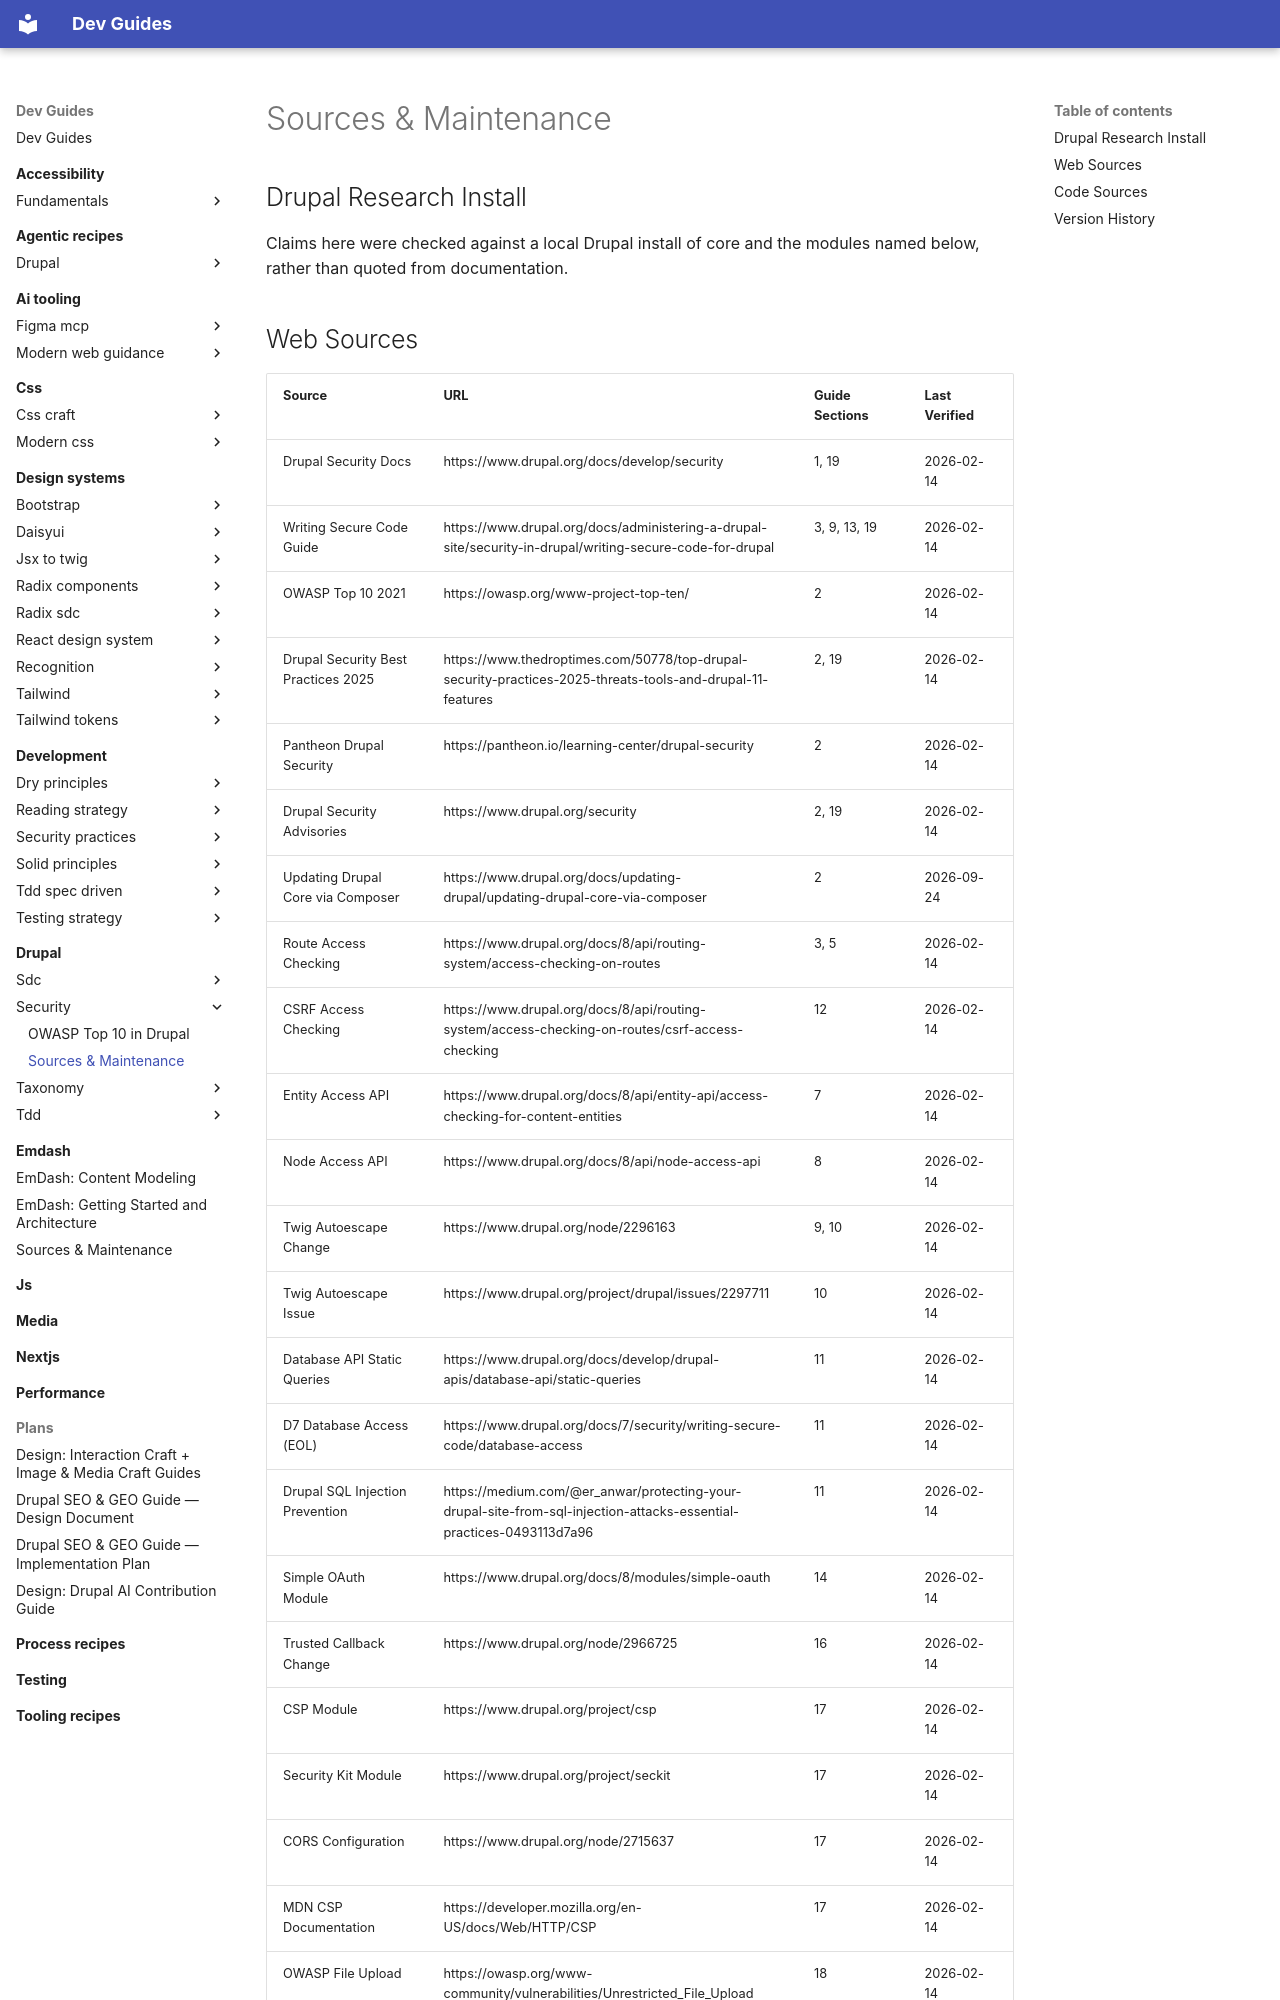

repository: camoa/dev-guides · page: drupal/security/sources-maintenance/index.html · generator: mkdocs

---
description: "Source references and maintenance manifest for the security guides — web sources, code sources, and version history"
---

# Sources & Maintenance

## Drupal Research Install
Claims here were checked against a local Drupal install of core and the modules named below, rather than quoted from documentation.
